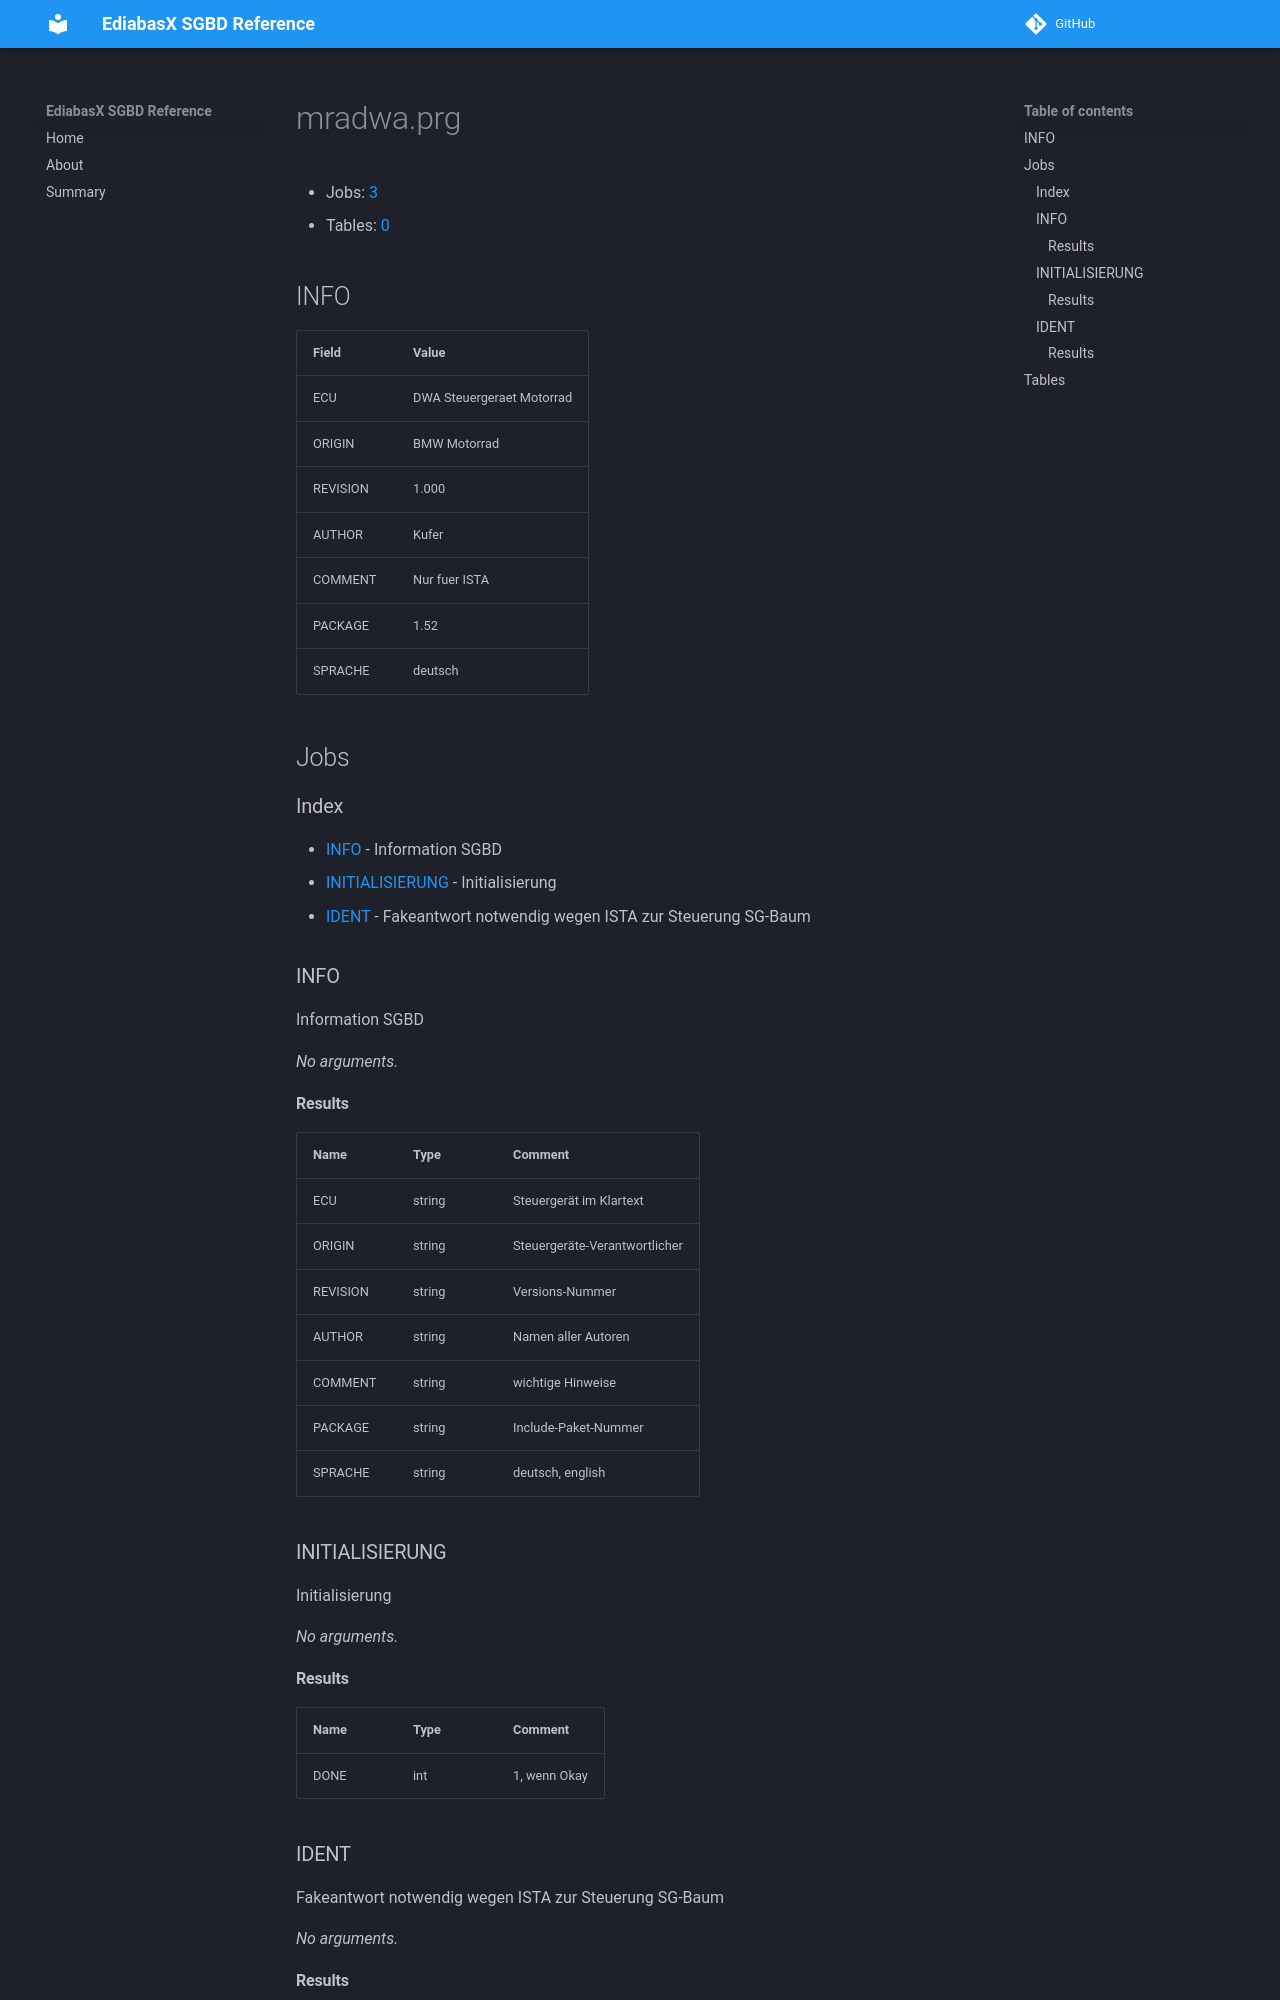

repository: emdzej/ediabasx-docs-sgbd · page: sgbd/mradwa/index.html · generator: mkdocs

# mradwa.prg

- Jobs: [3](#jobs)
- Tables: [0](#tables)

## INFO

| Field | Value |
| --- | --- |
| ECU | DWA Steuergeraet Motorrad  |
| ORIGIN | BMW Motorrad |
| REVISION | 1.000 |
| AUTHOR | Kufer |
| COMMENT | Nur fuer ISTA |
| PACKAGE | 1.52 |
| SPRACHE | deutsch |

## Jobs

### Index

- [INFO](#job-info) - Information SGBD
- [INITIALISIERUNG](#job-initialisierung) - Initialisierung
- [IDENT](#job-ident) - Fakeantwort notwendig wegen ISTA zur Steuerung SG-Baum

<a id="job-info"></a>
### INFO

Information SGBD

_No arguments._

#### Results

| Name | Type | Comment |
| --- | --- | --- |
| ECU | string | Steuergerät im Klartext |
| ORIGIN | string | Steuergeräte-Verantwortlicher |
| REVISION | string | Versions-Nummer |
| AUTHOR | string | Namen aller Autoren |
| COMMENT | string | wichtige Hinweise |
| PACKAGE | string | Include-Paket-Nummer |
| SPRACHE | string | deutsch, english |

<a id="job-initialisierung"></a>
### INITIALISIERUNG

Initialisierung

_No arguments._

#### Results

| Name | Type | Comment |
| --- | --- | --- |
| DONE | int | 1, wenn Okay |

<a id="job-ident"></a>
### IDENT

Fakeantwort notwendig wegen ISTA zur Steuerung SG-Baum

_No arguments._
